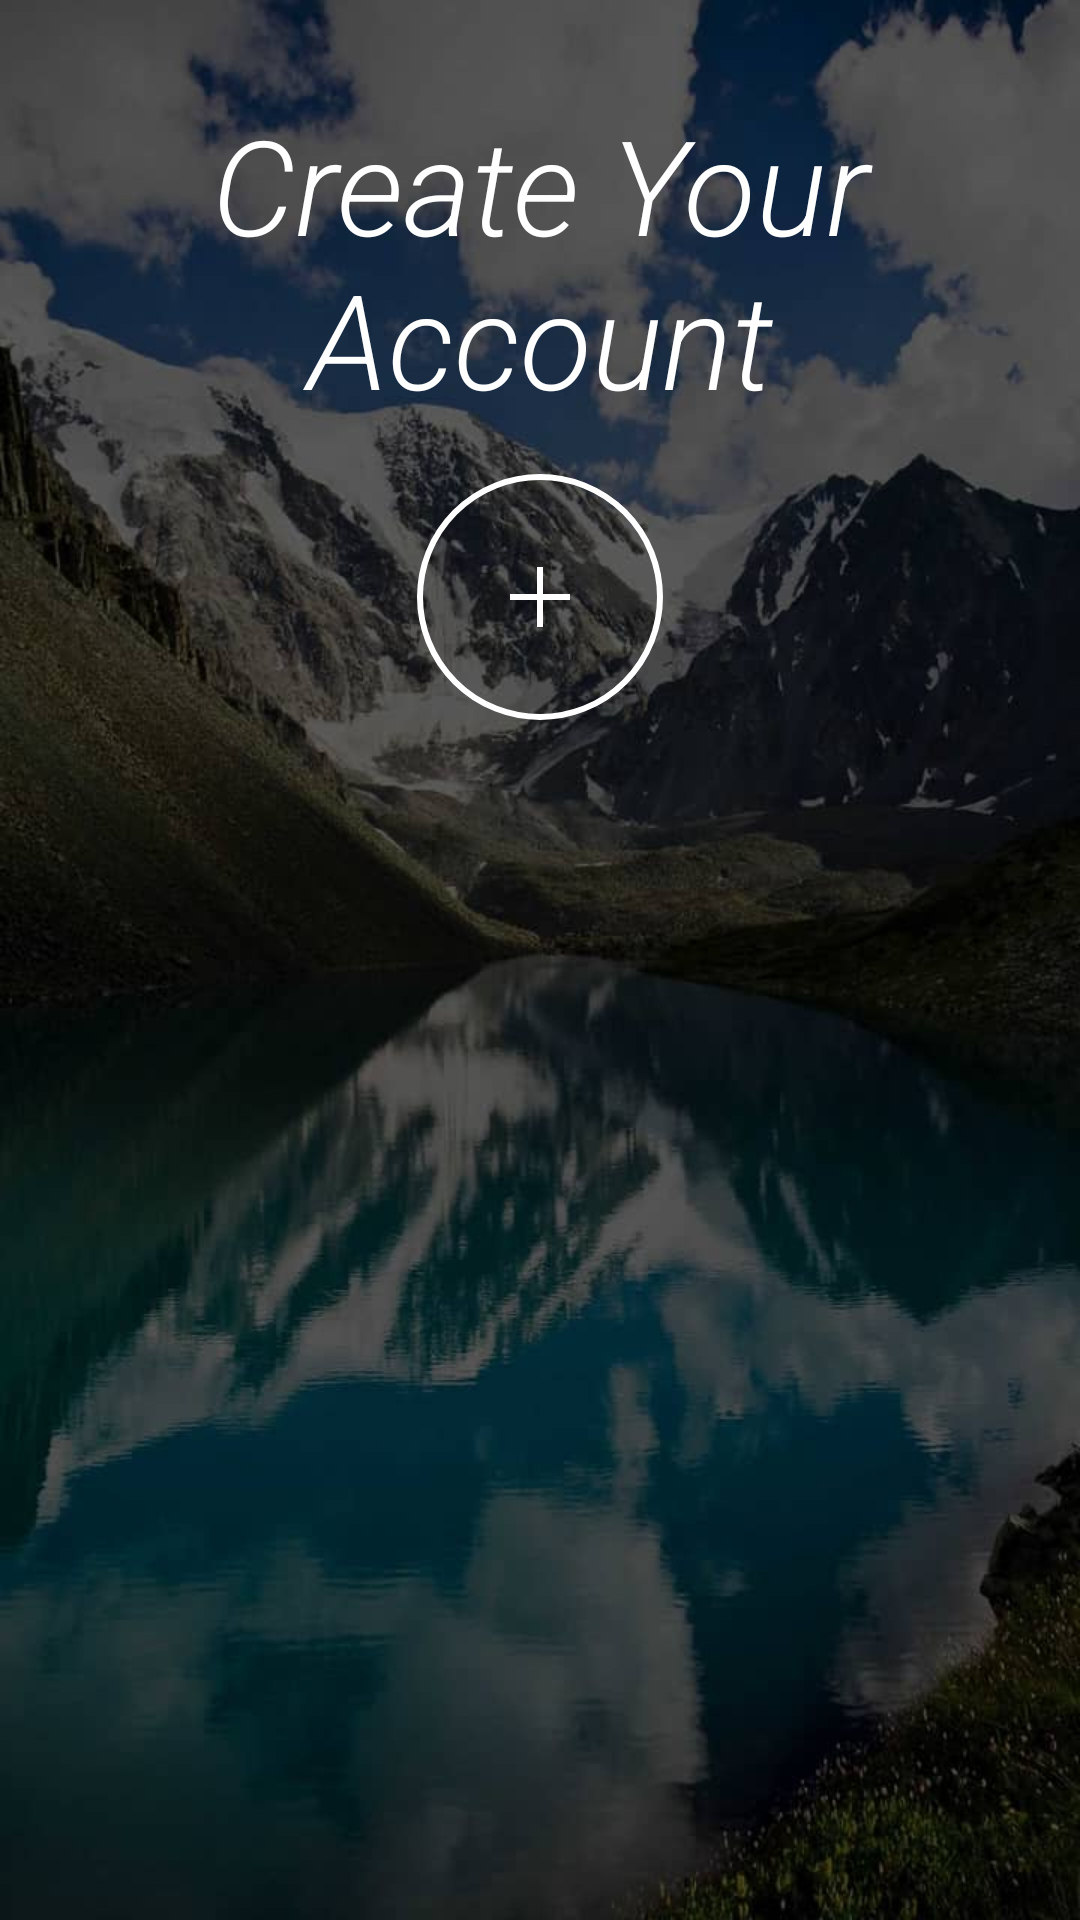

The Android layout XML behind this screen, and the referenced resources:
<!-- AndroidManifest.xml: application theme AppTheme -->
<!-- res/layout/activity_register.xml -->
<?xml version="1.0" encoding="utf-8"?>
<android.support.constraint.ConstraintLayout xmlns:android="http://schemas.android.com/apk/res/android"
    xmlns:app="http://schemas.android.com/apk/res-auto"
    xmlns:tools="http://schemas.android.com/tools"
    android:layout_width="match_parent"
    android:layout_height="match_parent"
    android:focusable="true"
    android:focusableInTouchMode="true">

    <ImageView
        android:id="@+id/register_image_background"
        android:layout_width="0dp"
        android:layout_height="0dp"
        android:scaleType="centerCrop"
        app:layout_constraintBottom_toBottomOf="parent"
        app:layout_constraintEnd_toEndOf="parent"
        app:layout_constraintStart_toStartOf="parent"
        app:layout_constraintTop_toTopOf="parent"
        android:src="@drawable/bg_register" />

    <TextView
        android:id="@+id/register_text_appName"
        android:layout_width="0dp"
        android:layout_height="wrap_content"
        android:layout_marginTop="@dimen/spacing32"
        android:fontFamily="@string/font_family_light"
        android:text="@string/create_account"
        android:textAlignment="center"
        android:textColor="@android:color/white"
        android:textSize="44sp"
        android:textStyle="italic"
        app:layout_constraintEnd_toEndOf="@id/register_guide_right"
        app:layout_constraintStart_toStartOf="@id/register_guide_left"
        app:layout_constraintTop_toTopOf="parent" />

    <ImageView
        android:id="@+id/register_image_profile"
        android:layout_width="@dimen/icon82"
        android:layout_height="@dimen/icon82"
        android:layout_marginTop="@dimen/spacing16"
        app:layout_constraintEnd_toEndOf="@id/register_guide_right"
        app:layout_constraintStart_toStartOf="@id/register_guide_left"
        app:layout_constraintTop_toBottomOf="@+id/register_text_appName"
        app:srcCompat="@drawable/ic_rounded_add" />

    <android.support.constraint.Guideline
        android:id="@+id/register_guide_left"
        android:layout_width="wrap_content"
        android:layout_height="wrap_content"
        android:orientation="vertical"
        app:layout_constraintGuide_begin="@dimen/spacing48" />

    <android.support.constraint.Guideline
        android:id="@+id/register_guide_right"
        android:layout_width="wrap_content"
        android:layout_height="wrap_content"
        android:orientation="vertical"
        app:layout_constraintGuide_end="@dimen/spacing48" />

    <EditText
        android:id="@+id/register_input_username"
        style="@style/Logging.Input"
        android:layout_marginBottom="@dimen/spacing16"
        android:hint="@string/username"
        android:inputType="text"
        app:layout_constraintBottom_toTopOf="@+id/register_input_email"
        app:layout_constraintEnd_toStartOf="@+id/register_guide_right"
        app:layout_constraintStart_toStartOf="@+id/register_guide_left" />

    <EditText
        android:id="@+id/register_input_email"
        style="@style/Logging.Input"
        android:layout_marginBottom="@dimen/spacing16"
        android:hint="@string/email"
        android:inputType="textEmailAddress"
        app:layout_constraintBottom_toTopOf="@+id/register_input_password"
        app:layout_constraintEnd_toStartOf="@+id/register_guide_right"
        app:layout_constraintStart_toStartOf="@+id/register_guide_left" />

    <EditText
        android:id="@+id/register_input_password"
        style="@style/Logging.Input"
        android:layout_marginBottom="@dimen/spacing16"
        android:hint="@string/password"
        android:inputType="textPassword"
        app:layout_constraintBottom_toTopOf="@+id/register_input_confirm"
        app:layout_constraintEnd_toStartOf="@+id/register_guide_right"
        app:layout_constraintStart_toStartOf="@+id/register_guide_left" />

    <EditText
        android:id="@+id/register_input_confirm"
        style="@style/Logging.Input"
        android:layout_marginBottom="@dimen/spacing64"
        android:hint="@string/confirm_password"
        android:inputType="textPassword"
        app:layout_constraintBottom_toTopOf="@+id/register_button_signUp"
        app:layout_constraintEnd_toStartOf="@+id/register_guide_right"
        app:layout_constraintStart_toStartOf="@+id/register_guide_left" />

    <Button
        android:id="@+id/register_button_signUp"
        style="@style/Logging.Button"
        android:layout_marginBottom="@dimen/spacing64"
        android:background="@drawable/bg_rounded_green"
        android:text="@string/sign_up"
        app:layout_constraintBottom_toBottomOf="parent"
        app:layout_constraintEnd_toStartOf="@+id/register_guide_right"
        app:layout_constraintStart_toStartOf="@+id/register_guide_left" />
</android.support.constraint.ConstraintLayout>
<!-- resources referenced by this layout -->
<resources>
  <dimen name="icon82">82dp</dimen>
  <dimen name="spacing16">16dp</dimen>
  <dimen name="spacing32">32dp</dimen>
  <dimen name="spacing48">48dp</dimen>
  <dimen name="spacing64">64dp</dimen>
  <!-- drawable bg_register: jpg bitmap (drawable, 155104 bytes) -->
  <!-- drawable bg_rounded_green (drawable) -->
  <?xml version="1.0" encoding="utf-8"?>
  <shape xmlns:android="http://schemas.android.com/apk/res/android" android:shape="rectangle">
      <corners android:radius="30dp" />
      <solid android:color="@color/colorAccent"/>
  </shape>
  <!-- drawable ic_rounded_add (drawable) -->
  <?xml version="1.0" encoding="utf-8"?>
  <layer-list xmlns:android="http://schemas.android.com/apk/res/android">
      <item>
          <shape android:shape="oval">
              <stroke
                  android:width="2dp"
                  android:color="@android:color/white" />
          </shape>
      </item>
      <item
          android:left="30dp"
          android:right="30dp">
          <shape android:shape="line">
              <stroke
                  android:width="2dp"
                  android:color="@android:color/white" />
          </shape>
      </item>
      <item
          android:left="30dp"
          android:right="30dp">
          <rotate
              android:fromDegrees="90"
              android:pivotX="50%"
              android:pivotY="50%"
              android:toDegrees="-90">
              <shape android:shape="line">
                  <stroke
                      android:width="2dp"
                      android:color="@android:color/white" />
              </shape>
          </rotate>
      </item>
  </layer-list>
  <string name="confirm_password">Confirm Password</string>
  <string name="create_account">Create Your Account</string>
  <string name="email">Email</string>
  <string name="font_family_light" translatable="false">sans-serif-light</string>
  <string name="password">Password</string>
  <string name="sign_up">Sign Up</string>
  <string name="username">Username</string>
  <style name="AppTheme" parent="Theme.AppCompat.Light.DarkActionBar">
          
          <item name="colorPrimary">@color/colorPrimary</item>
          <item name="colorPrimaryDark">@color/colorPrimaryDark</item>
          <item name="colorAccent">@color/colorAccent</item>
      </style>
  <color name="colorAccent">#00c853</color>
  <color name="colorPrimary">#424242</color>
  <color name="colorPrimaryDark">#000000</color>
</resources>
